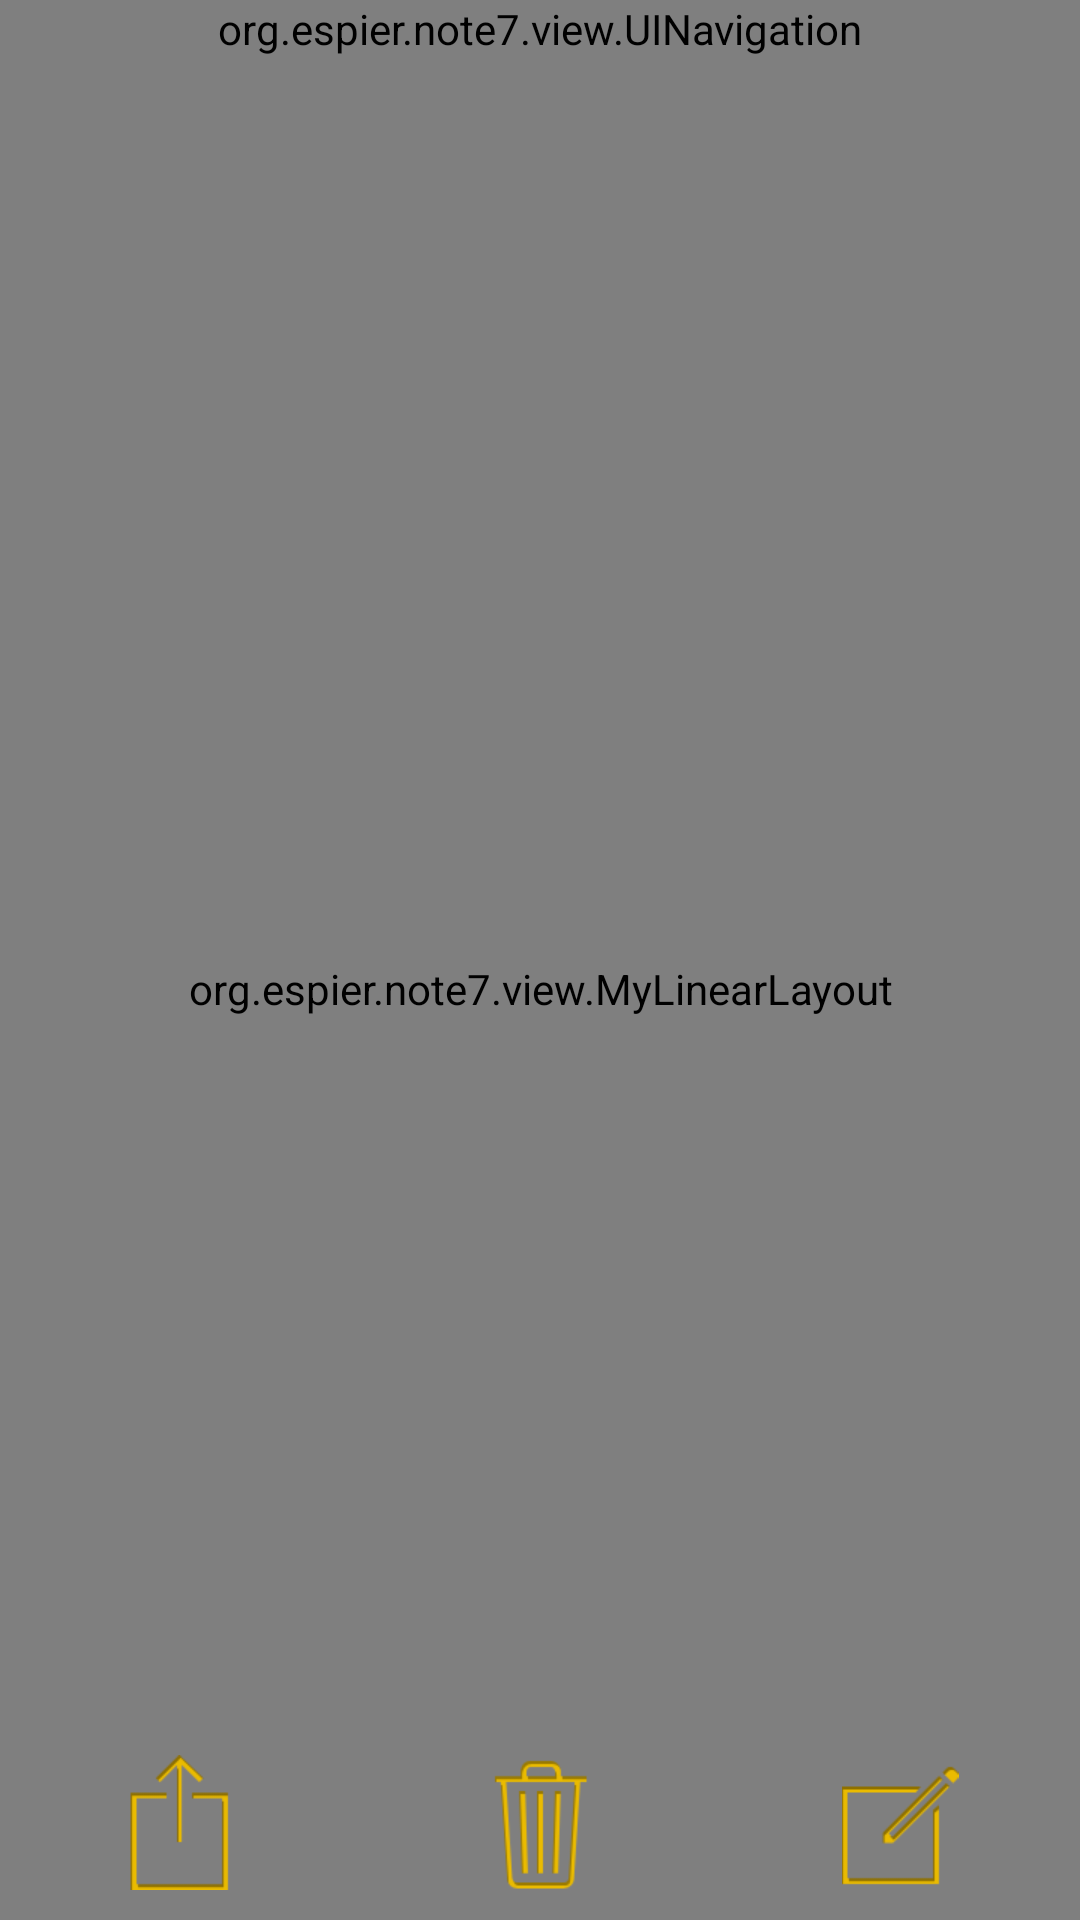

Android layout source for this screen:
<!-- AndroidManifest.xml: application theme AppTheme -->
<!-- res/layout/activity_edit_note.xml -->
<?xml version="1.0" encoding="utf-8"?>

<RelativeLayout xmlns:android="http://schemas.android.com/apk/res/android"
    android:layout_width="match_parent"
    android:layout_height="match_parent"
    android:orientation="vertical" 
    android:background="@color/white"
    >
    <LinearLayout 
        android:layout_width="match_parent"
        android:layout_height="match_parent"
		android:orientation="vertical"
        >
    <org.example.note7.view.UINavigation 
        android:id="@+id/navigation"
        android:layout_width="match_parent"
        android:layout_height="wrap_content"
        />
    <org.example.note7.view.MyLinearLayout 
        android:id="@+id/ll_container"
        android:layout_width="match_parent"
        android:layout_height="match_parent"
        android:orientation="vertical"
        >
         <RelativeLayout 
        android:layout_width="match_parent"
        android:layout_height="wrap_content"
        android:paddingLeft="20dp"
        android:paddingRight="20dp"
        >
        <TextView 
            android:id="@+id/tv_readable_time"
            android:layout_width="wrap_content"
            android:layout_height="wrap_content"
            android:text="23days ago"
            android:textSize="18sp"
            android:textColor="@color/zong"
            android:visibility="gone"
            />
        <TextView 
            android:id="@+id/tv_hour_minite"
            android:layout_width="wrap_content"
            android:layout_height="wrap_content"
            android:text="下午4:28"
            android:textSize="18sp"
            android:textColor="@color/zong"
            android:layout_alignParentRight="true"
            android:visibility="gone"
            />
        <TextView 
            android:id="@+id/tv_month_day"
            android:layout_width="wrap_content"
            android:layout_height="wrap_content"
            android:layout_toLeftOf="@id/tv_hour_minite"
            android:layout_marginRight="20dp"
            android:text="5月28日"
            android:textSize="18sp"
            android:textColor="@color/tv_month_day"
            android:layout_centerInParent="true"
            />
    </RelativeLayout>
    <org.example.note7.view.LinedEditText
   	    android:id="@+id/let_content"
   	    android:layout_width="match_parent"
   	    android:layout_height="wrap_content"
   	    android:textSize="20sp"
   	    android:paddingLeft="40dp"
   	    android:background="@null"
   	    android:textColor="@color/text_brown"
   	     android:paddingBottom="70dp"
   	    />
    </org.example.note7.view.MyLinearLayout >
    </LinearLayout>
  
    <LinearLayout 
       android:id="@+id/ll_aciton"
       android:layout_width="match_parent"
       android:layout_height="wrap_content"
       android:orientation="horizontal"
       android:layout_alignParentBottom="true"
       android:paddingTop="40dp"
       android:gravity="center_vertical"
       android:layout_marginBottom="10dp"
       >
       <LinearLayout 
    	    android:layout_height="wrap_content"
    	    android:layout_width="0dp"
    	    android:layout_weight="1"
    	    android:gravity="center"
    	    >
	       <ImageView 
	           android:id="@+id/iv_action"
	           android:layout_width="40dp"
               android:layout_height="45dp"
	           android:src="@drawable/action_share_selector"
	           />
       </LinearLayout>
        <LinearLayout 
    	    android:layout_height="wrap_content"
    	    android:layout_width="0dp"
    	    android:layout_weight="1"
    	    android:gravity="center"
    	    >
	        <ImageView 
	           android:id="@+id/iv_remove"
	             android:layout_width="40dp"
                android:layout_height="45dp"
	           android:src="@drawable/action_remove_selector"
	           />
       </LinearLayout>
       <LinearLayout 
            android:layout_height="wrap_content"
    	    android:layout_width="0dp"
    	    android:layout_weight="1"
    	    android:gravity="center"
           >
            <ImageView 
	           android:id="@+id/iv_right"
	             android:layout_width="40dp"
                android:layout_height="45dp"
	           android:src="@drawable/action_write_selector"
	           />
       </LinearLayout>
   </LinearLayout> 

</RelativeLayout>
<!-- resources referenced by this layout -->
<resources>
  <color name="text_brown">#ab5835</color>
  <color name="tv_month_day">#979797</color>
  <color name="white">#ffffff</color>
  <color name="zong">#ab5835</color>
  <!-- drawable action_remove_selector (drawable) -->
  <?xml version="1.0" encoding="utf-8"?>
  <selector xmlns:android="http://schemas.android.com/apk/res/android">
      <item android:state_focused="true" android:drawable="@drawable/ic_trash_pressed" />
  	<item android:state_selected="true" android:drawable="@drawable/ic_trash_pressed" />
  	<item android:state_pressed="true" android:drawable="@drawable/ic_trash_pressed" />
  	<item android:state_enabled="false" android:drawable="@drawable/ic_trash" />
  	<item android:drawable="@drawable/ic_trash" />
  </selector>
  <!-- drawable action_share_selector (drawable) -->
  <?xml version="1.0" encoding="utf-8"?>
  <selector xmlns:android="http://schemas.android.com/apk/res/android">
      <item android:state_focused="true" android:drawable="@drawable/ic_action_pressed" />
  	<item android:state_selected="true" android:drawable="@drawable/ic_action_pressed" />
  	<item android:state_pressed="true" android:drawable="@drawable/ic_action_pressed" />
  	<item android:state_enabled="false" android:drawable="@drawable/ic_action" />
  	<item android:drawable="@drawable/ic_action" />
  </selector>
  <!-- drawable action_write_selector (drawable) -->
  <?xml version="1.0" encoding="utf-8"?>
  <selector xmlns:android="http://schemas.android.com/apk/res/android">
      <item android:state_focused="true" android:drawable="@drawable/ic_compose_pressed" />
  	<item android:state_selected="true" android:drawable="@drawable/ic_compose_pressed" />
  	<item android:state_pressed="true" android:drawable="@drawable/ic_compose_pressed" />
  	<item android:state_enabled="false" android:drawable="@drawable/ic_compose" />
  	<item android:drawable="@drawable/ic_compose" />
  </selector>
  <style name="AppTheme" parent="AppBaseTheme">
          
      </style>
  <!-- drawable ic_trash_pressed: png bitmap (drawable-hdpi, 4865 bytes) -->
  <!-- drawable ic_trash: png bitmap (drawable-hdpi, 4999 bytes) -->
  <!-- drawable ic_action_pressed: png bitmap (drawable-hdpi, 3741 bytes) -->
  <!-- drawable ic_action: png bitmap (drawable-hdpi, 3780 bytes) -->
  <!-- drawable ic_compose_pressed: png bitmap (drawable-hdpi, 4022 bytes) -->
  <!-- drawable ic_compose: png bitmap (drawable-hdpi, 4156 bytes) -->
  <style name="AppBaseTheme" parent="android:Theme.Light">
          
      </style>
</resources>
